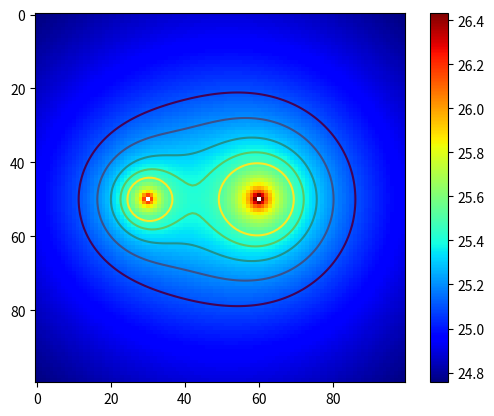

Recreate this plot in Python.
import numpy as np
import matplotlib.pyplot as plt

PixelX = 100
PixelY = 100

Msun = 2e33
G = 6.67e-8
m1 = 1*Msun
m2 = 2*Msun

m1x = 50
m2x = 50
m1y = 30
m2y = 60

P = np.zeros((PixelX,PixelY))
for i in range(PixelX):
    for j in range(PixelY):
        if i==m1x and j==m1y:
            P[i,j]=0
        elif i==m2x and j==m2y:
            P[i,j]=0
        else: 
            P[i,j] = G*m1/((i-m1x)**2 + (j-m1y)**2)**0.5 + G*m2/((i-m2x)**2 + (j-m2y)**2)**0.5

plt.imshow(np.log10(P),cmap='jet')
plt.colorbar()
plt.contour(np.log10(P),levels=np.array([25.1,25.2,25.3,25.4,25.5]))
plt.savefig("Potential.png",dpi=300)
#plt.show()
